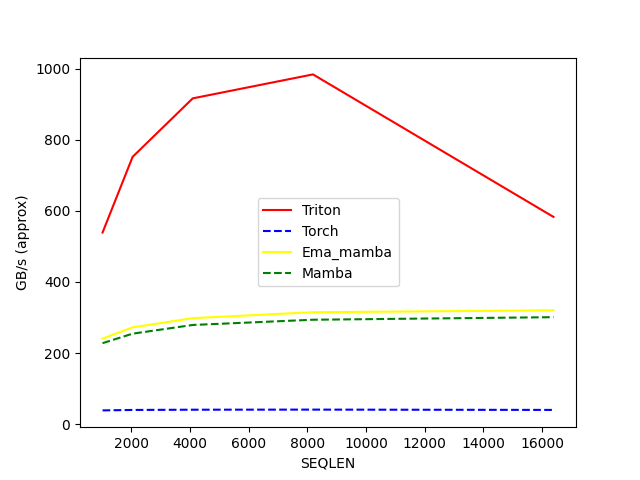

The data file committed next to this chart (first rows):
SEQLEN, Triton, Torch, Ema_mamba, Mamba
1024, 538.9, 39.12, 241, 228.1
2048, 751.6, 40.39, 272.5, 254.8
4096, 916, 41.05, 298.4, 279.2
8192, 983.4, 41.33, 315, 293.9
16384, 582.9, 40.46, 320.3, 301.1
